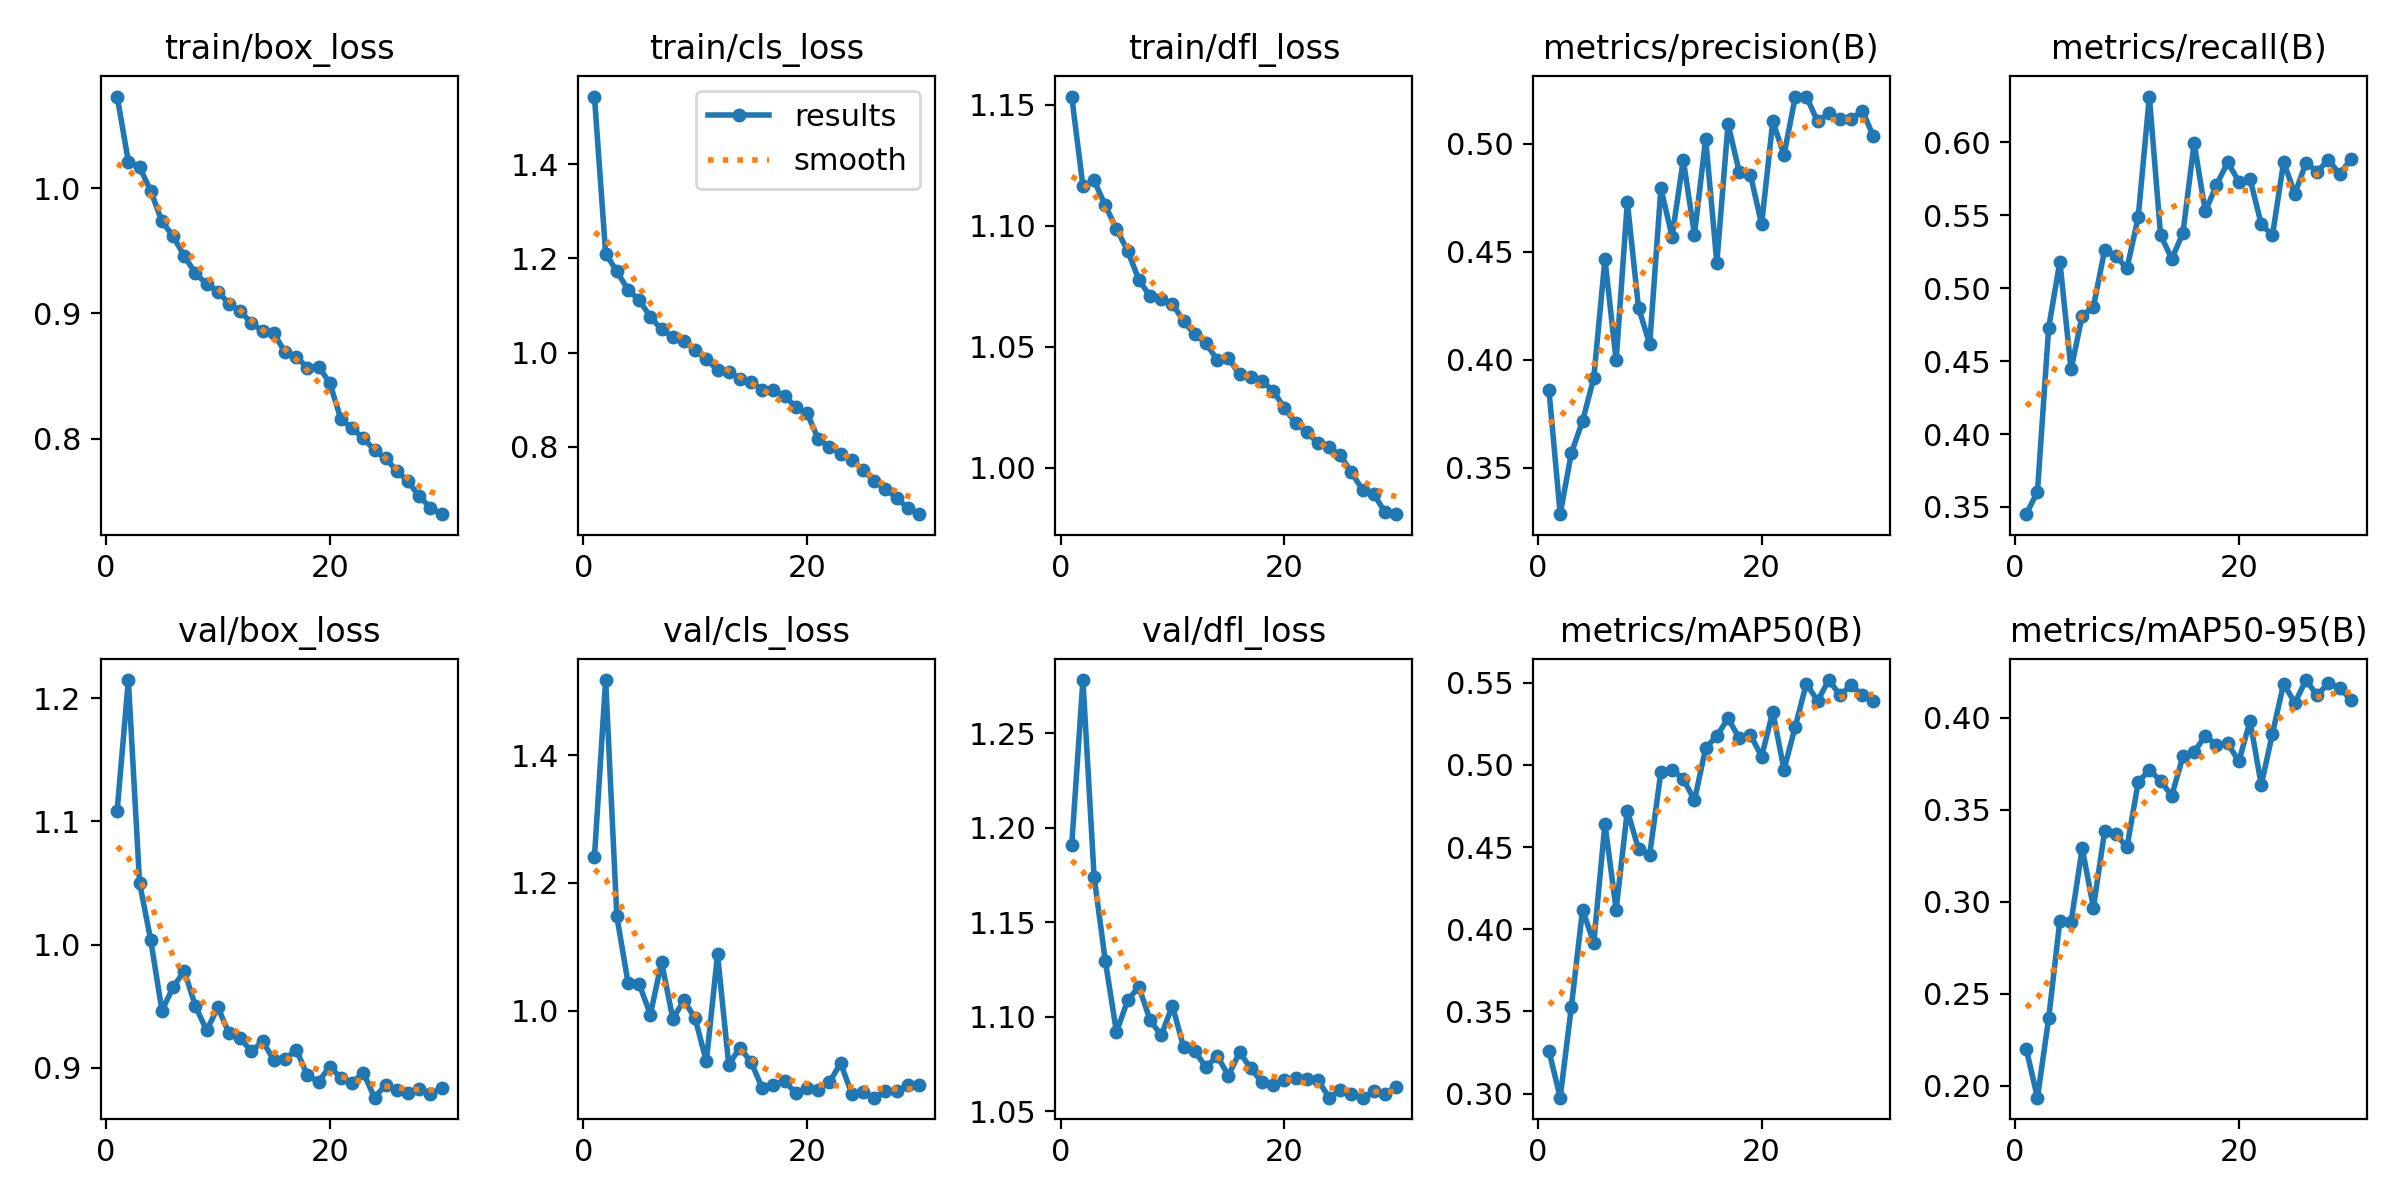

The data file committed next to this chart (first rows):
epoch, time, train/box_loss, train/cls_loss, train/dfl_loss, metrics/precision(B), metrics/recall(B), metrics/mAP50(B), metrics/mAP50-95(B), val/box_loss, val/cls_loss, val/dfl_loss, lr/pg0, lr/pg1, lr/pg2
1, 138.7, 1.073, 1.544, 1.153, 0.3857, 0.3451, 0.3259, 0.2198, 1.109, 1.241, 1.191, 0.0003692, 0.0003692, 0.0003692
2, 266.9, 1.021, 1.21, 1.116, 0.3284, 0.3605, 0.2975, 0.1934, 1.215, 1.518, 1.278, 0.0007151, 0.0007151, 0.0007151
3, 395.6, 1.017, 1.173, 1.119, 0.3568, 0.4727, 0.3529, 0.2365, 1.05, 1.148, 1.174, 0.001037, 0.001037, 0.001037
4, 520.8, 0.9977, 1.133, 1.108, 0.3715, 0.5181, 0.412, 0.2896, 1.004, 1.044, 1.13, 0.001001, 0.001001, 0.001001
5, 646.5, 0.9735, 1.111, 1.099, 0.3914, 0.4442, 0.3918, 0.2888, 0.9465, 1.041, 1.092, 0.0009643, 0.0009643, 0.0009643
6, 774.1, 0.9616, 1.076, 1.09, 0.4465, 0.4811, 0.4642, 0.3289, 0.9656, 0.9937, 1.109, 0.0009277, 0.0009277, 0.0009277
7, 900.2, 0.9458, 1.049, 1.078, 0.3996, 0.4869, 0.412, 0.2968, 0.9787, 1.076, 1.116, 0.000891, 0.000891, 0.000891
8, 1029, 0.9319, 1.032, 1.071, 0.4729, 0.526, 0.4722, 0.3382, 0.95, 0.9872, 1.098, 0.0008544, 0.0008544, 0.0008544
9, 1155, 0.9235, 1.025, 1.07, 0.424, 0.5218, 0.4488, 0.3366, 0.9304, 1.016, 1.09, 0.0008177, 0.0008177, 0.0008177
10, 1284, 0.9174, 1.005, 1.068, 0.4071, 0.5136, 0.4455, 0.3296, 0.9492, 0.9876, 1.106, 0.000781, 0.000781, 0.000781
11, 1410, 0.9077, 0.9855, 1.06, 0.4793, 0.5483, 0.4958, 0.3648, 0.928, 0.9202, 1.084, 0.0007444, 0.0007444, 0.0007444
12, 1538, 0.9017, 0.9634, 1.055, 0.4569, 0.6312, 0.497, 0.3718, 0.924, 1.088, 1.082, 0.0007077, 0.0007077, 0.0007077
13, 1664, 0.8924, 0.9593, 1.051, 0.4924, 0.5364, 0.4915, 0.3656, 0.9135, 0.9153, 1.073, 0.000671, 0.000671, 0.000671
14, 1791, 0.8859, 0.9444, 1.044, 0.4579, 0.52, 0.4784, 0.3576, 0.9216, 0.9417, 1.079, 0.0006344, 0.0006344, 0.0006344
15, 1919, 0.8842, 0.9381, 1.045, 0.5022, 0.5376, 0.5102, 0.3789, 0.9065, 0.9192, 1.069, 0.0005977, 0.0005977, 0.0005977
16, 2047, 0.869, 0.9205, 1.039, 0.4448, 0.5992, 0.5176, 0.3814, 0.9071, 0.8782, 1.081, 0.0005611, 0.0005611, 0.0005611
17, 2175, 0.8652, 0.9197, 1.037, 0.509, 0.5525, 0.5284, 0.3901, 0.9148, 0.8832, 1.073, 0.0005244, 0.0005244, 0.0005244
18, 2301, 0.8567, 0.9083, 1.036, 0.4869, 0.5706, 0.5162, 0.3851, 0.8942, 0.8893, 1.065, 0.0004877, 0.0004877, 0.0004877
19, 2427, 0.8576, 0.8837, 1.032, 0.4856, 0.5862, 0.5182, 0.386, 0.8889, 0.8704, 1.064, 0.0004511, 0.0004511, 0.0004511
20, 2553, 0.8444, 0.8715, 1.025, 0.4626, 0.5729, 0.5051, 0.3762, 0.9012, 0.8786, 1.067, 0.0004144, 0.0004144, 0.0004144
21, 2677, 0.8153, 0.8165, 1.019, 0.5103, 0.5746, 0.5323, 0.3982, 0.8918, 0.8762, 1.068, 0.0003777, 0.0003777, 0.0003777
22, 2801, 0.8083, 0.7995, 1.015, 0.4948, 0.5437, 0.4971, 0.3634, 0.8881, 0.8875, 1.067, 0.0003411, 0.0003411, 0.0003411
23, 2925, 0.8002, 0.7848, 1.01, 0.5213, 0.5361, 0.5232, 0.3913, 0.8962, 0.9175, 1.067, 0.0003044, 0.0003044, 0.0003044
24, 3047, 0.7909, 0.7727, 1.008, 0.5217, 0.5864, 0.5494, 0.4185, 0.8759, 0.8693, 1.057, 0.0002678, 0.0002678, 0.0002678
25, 3170, 0.7842, 0.7507, 1.005, 0.5102, 0.5645, 0.5389, 0.408, 0.8864, 0.8725, 1.061, 0.0002311, 0.0002311, 0.0002311
26, 3293, 0.7742, 0.7276, 0.998, 0.514, 0.5859, 0.5516, 0.4204, 0.8822, 0.8634, 1.059, 0.0001944, 0.0001944, 0.0001944
27, 3416, 0.7659, 0.7091, 0.9908, 0.5113, 0.5797, 0.5425, 0.4121, 0.8793, 0.8732, 1.057, 0.0001578, 0.0001578, 0.0001578
28, 3537, 0.7539, 0.6921, 0.989, 0.5112, 0.5878, 0.5484, 0.4189, 0.8833, 0.8734, 1.061, 0.0001211, 0.0001211, 0.0001211
29, 3660, 0.7449, 0.6688, 0.9815, 0.5152, 0.578, 0.5427, 0.4163, 0.8792, 0.8825, 1.059, 8.4436e-05, 8.4436e-05, 8.4436e-05
30, 3783, 0.7397, 0.6567, 0.9807, 0.5033, 0.5881, 0.5387, 0.4096, 0.8837, 0.8826, 1.063, 4.7773e-05, 4.7773e-05, 4.7773e-05
